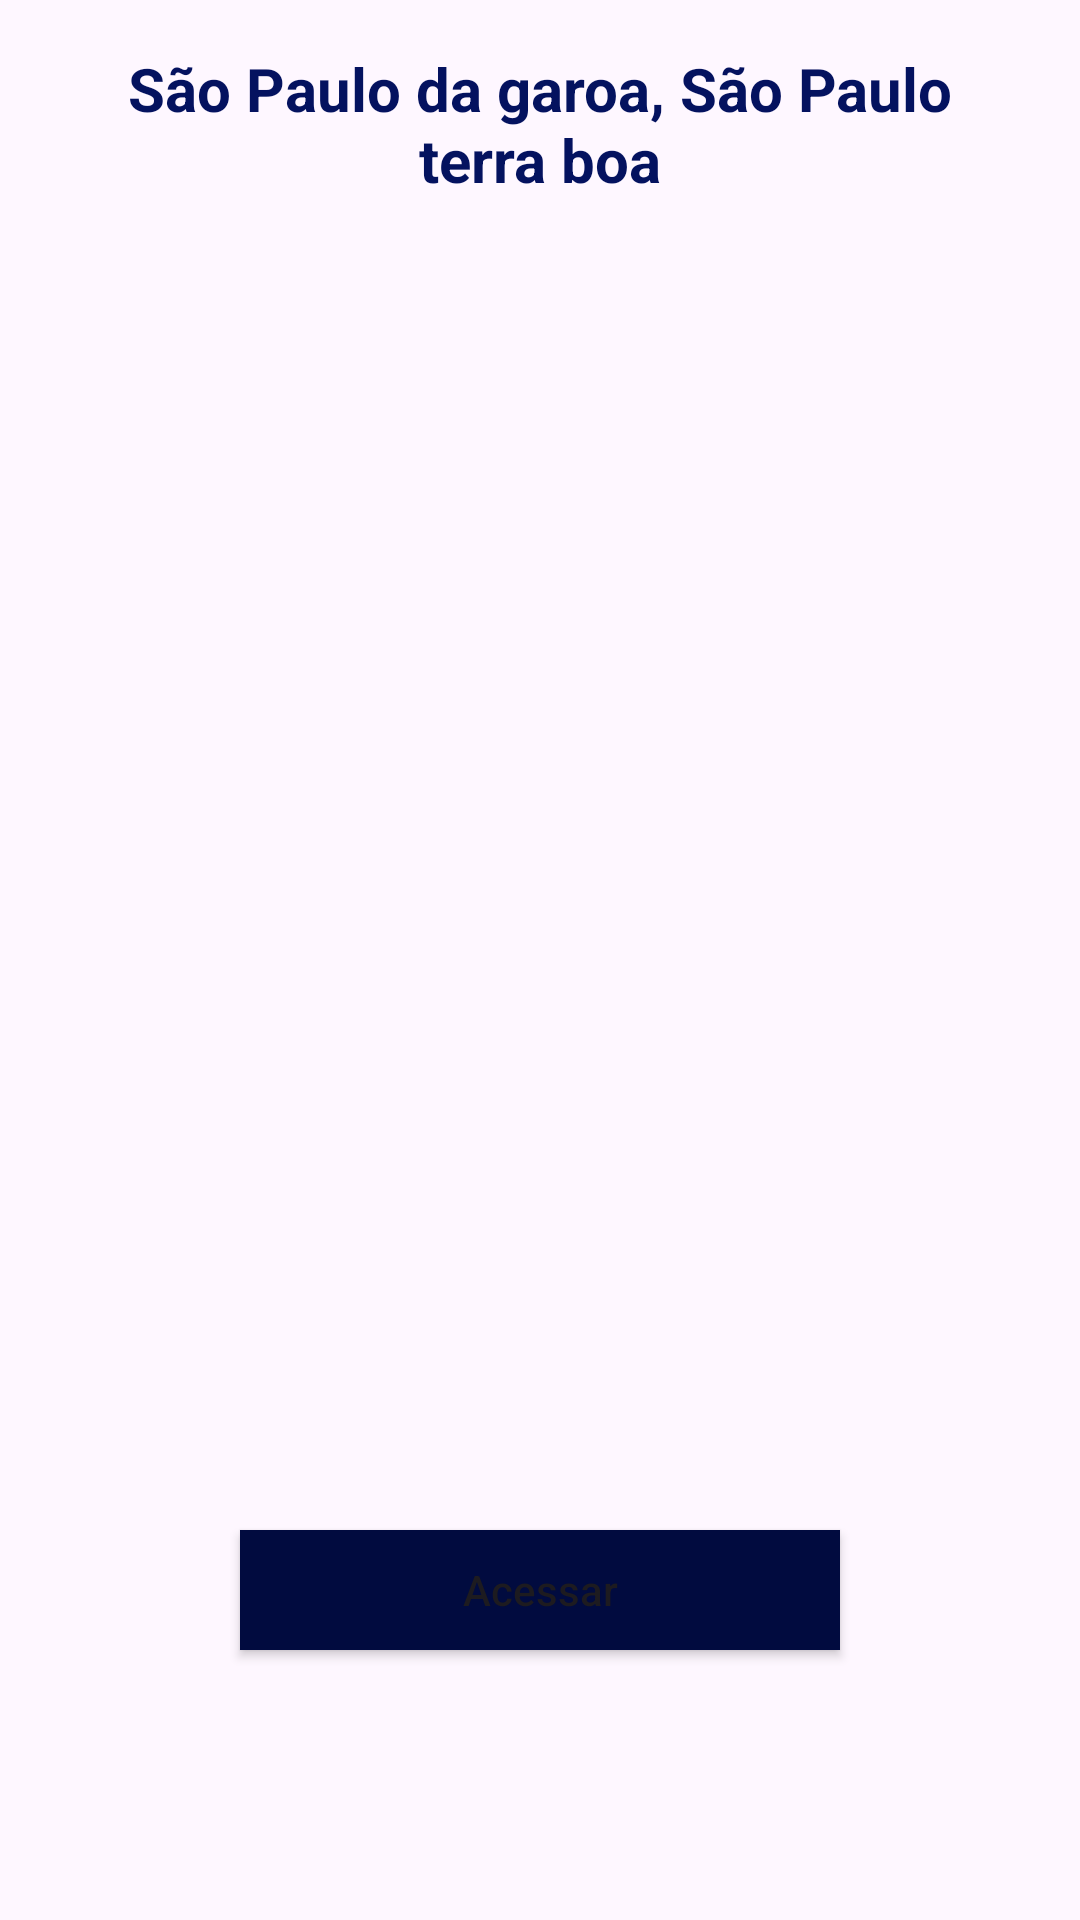

Write the Android layout XML for this screen, with the resource values it uses.
<!-- AndroidManifest.xml: application theme Theme.Sampa -->
<!-- res/layout/activity_main.xml -->
<?xml version="1.0" encoding="utf-8"?>
<androidx.constraintlayout.widget.ConstraintLayout xmlns:android="http://schemas.android.com/apk/res/android"
    xmlns:app="http://schemas.android.com/apk/res-auto"
    xmlns:tools="http://schemas.android.com/tools"
    android:id="@+id/main"
    android:layout_width="match_parent"
    android:layout_height="match_parent"
    tools:context=".MainActivity">

    <TextView
        android:id="@+id/textView2"
        android:layout_width="300dp"
        android:layout_height="50dp"
        android:layout_marginStart="10dp"
        android:layout_marginTop="16dp"
        android:layout_marginEnd="10dp"
        android:text="São Paulo da garoa, São Paulo terra boa"
        android:textAlignment="center"
        android:textAllCaps="false"
        android:textColor="#04125F"
        android:textSize="20sp"
        android:textStyle="bold"
        app:layout_constraintEnd_toEndOf="parent"
        app:layout_constraintStart_toStartOf="parent"
        app:layout_constraintTop_toTopOf="parent" />

    <Button
        android:id="@+id/btnAcesso"
        android:layout_width="200dp"
        android:layout_height="40dp"
        android:layout_marginStart="10dp"
        android:layout_marginEnd="10dp"
        android:layout_marginBottom="90dp"
        android:background="#010B3F"
        android:text="Acessar"
        android:textAllCaps="false"
        android:onClick="abrirtela2"
        app:layout_constraintBottom_toBottomOf="parent"
        app:layout_constraintEnd_toEndOf="parent"
        app:layout_constraintStart_toStartOf="parent" />
</androidx.constraintlayout.widget.ConstraintLayout>
<!-- resources referenced by this layout -->
<resources>
  <style name="Theme.Sampa" parent="Theme.Material3.DayNight.NoActionBar" />
</resources>
